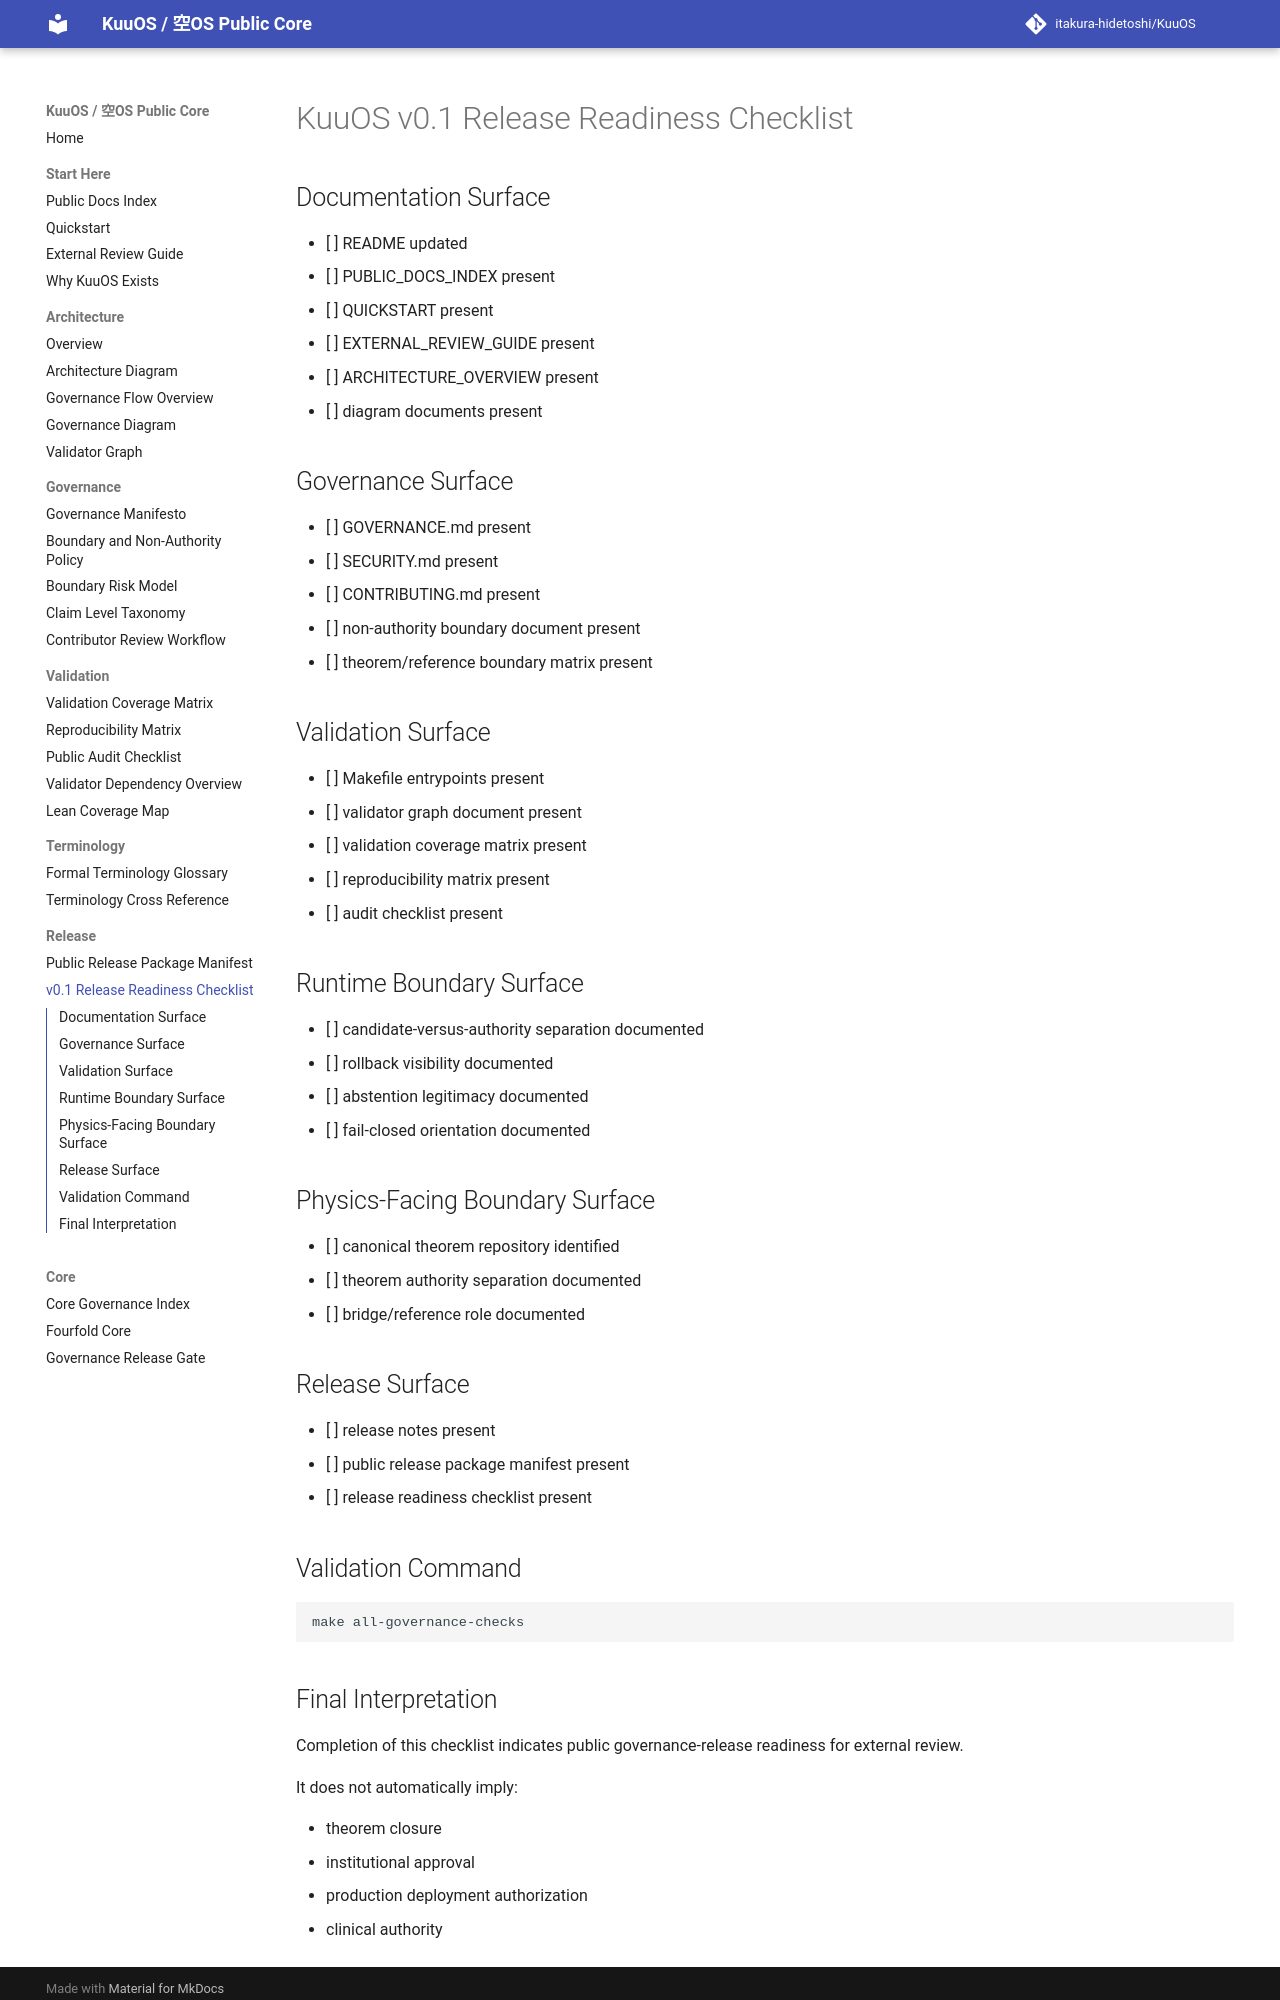

repository: itakura-hidetoshi/KuuOS · page: V0_1_RELEASE_READINESS_CHECKLIST/index.html · generator: mkdocs

# KuuOS v0.1 Release Readiness Checklist

## Documentation Surface

- [ ] README updated
- [ ] PUBLIC_DOCS_INDEX present
- [ ] QUICKSTART present
- [ ] EXTERNAL_REVIEW_GUIDE present
- [ ] ARCHITECTURE_OVERVIEW present
- [ ] diagram documents present

## Governance Surface

- [ ] GOVERNANCE.md present
- [ ] SECURITY.md present
- [ ] CONTRIBUTING.md present
- [ ] non-authority boundary document present
- [ ] theorem/reference boundary matrix present

## Validation Surface

- [ ] Makefile entrypoints present
- [ ] validator graph document present
- [ ] validation coverage matrix present
- [ ] reproducibility matrix present
- [ ] audit checklist present

## Runtime Boundary Surface

- [ ] candidate-versus-authority separation documented
- [ ] rollback visibility documented
- [ ] abstention legitimacy documented
- [ ] fail-closed orientation documented

## Physics-Facing Boundary Surface

- [ ] canonical theorem repository identified
- [ ] theorem authority separation documented
- [ ] bridge/reference role documented

## Release Surface

- [ ] release notes present
- [ ] public release package manifest present
- [ ] release readiness checklist present

## Validation Command

```bash
make all-governance-checks
```
